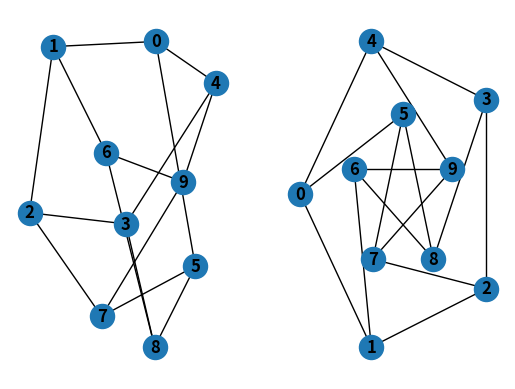
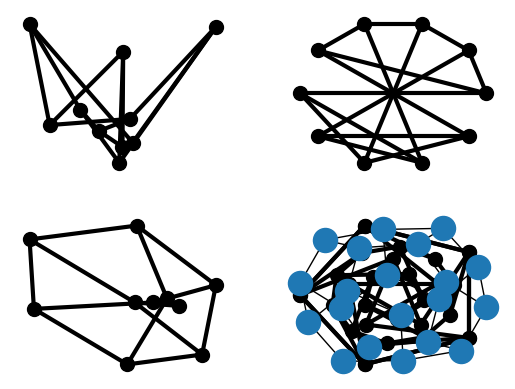

Write the Python code that produced these figures, in order.
# ## Tutorial
#
# This guide can help you start working with NetworkX.
#
# ### Creating a graph
#
# Create an empty graph with no nodes and no edges.

import networkx as nx
G = nx.Graph()

# By definition, a `Graph` is a collection of nodes (vertices) along with
# identified pairs of nodes (called edges, links, etc).  In NetworkX, nodes can
# be any [hashable](https://docs.python.org/3/glossary.html#term-hashable) object e.g., a text string, an image, an XML object,
# another Graph, a customized node object, etc.
#
# # Nodes
#
# The graph `G` can be grown in several ways.  NetworkX includes many
# graph generator functions and
# facilities to read and write graphs in many formats.
# To get started though we’ll look at simple manipulations.  You can add one node
# at a time,

G.add_node(1)

# or add nodes from any [iterable](https://docs.python.org/3/glossary.html#term-iterable) container, such as a list

G.add_nodes_from([2, 3])

# You can also add nodes along with node
# attributes if your container yields 2-tuples of the form
# `(node, node_attribute_dict)`:
#
# ```
# >>> G.add_nodes_from([
# ...     (4, {"color": "red"}),
# ...     (5, {"color": "green"}),
# ... ])
# ```
#
# Node attributes are discussed further below.
#
# Nodes from one graph can be incorporated into another:

H = nx.path_graph(10)
G.add_nodes_from(H)

# `G` now contains the nodes of `H` as nodes of `G`.
# In contrast, you could use the graph `H` as a node in `G`.

G.add_node(H)

# The graph `G` now contains `H` as a node.  This flexibility is very powerful as
# it allows graphs of graphs, graphs of files, graphs of functions and much more.
# It is worth thinking about how to structure your application so that the nodes
# are useful entities.  Of course you can always use a unique identifier in `G`
# and have a separate dictionary keyed by identifier to the node information if
# you prefer.
#
# # Edges
#
# `G` can also be grown by adding one edge at a time,

G.add_edge(1, 2)
e = (2, 3)
G.add_edge(*e)  # unpack edge tuple*

# by adding a list of edges,
G.add_edges_from([(1, 2), (1, 3)])

# or by adding any ebunch of edges.  An *ebunch* is any iterable
# container of edge-tuples.  An edge-tuple can be a 2-tuple of nodes or a 3-tuple
# with 2 nodes followed by an edge attribute dictionary, e.g.,
# `(2, 3, {'weight': 3.1415})`.  Edge attributes are discussed further
# below.

G.add_edges_from(H.edges)

# There are no complaints when adding existing nodes or edges. For example,
# after removing all nodes and edges,

G.clear()

# we add new nodes/edges and NetworkX quietly ignores any that are
# already present.

G.add_edges_from([(1, 2), (1, 3)])
G.add_node(1)
G.add_edge(1, 2)
G.add_node("spam")        # adds node "spam"
G.add_nodes_from("spam")  # adds 4 nodes: 's', 'p', 'a', 'm'
G.add_edge(3, 'm')

# At this stage the graph `G` consists of 8 nodes and 3 edges, as can be seen by:

G.number_of_nodes()
G.number_of_edges()

DG = nx.DiGraph()
DG.add_edge(2, 1)   # adds the nodes in order 2, 1
DG.add_edge(1, 3)
DG.add_edge(2, 4)
DG.add_edge(1, 2)
assert list(DG.successors(2)) == [1, 4]
assert list(DG.edges) == [(2, 1), (2, 4), (1, 3), (1, 2)]

# # Examining elements of a graph
#
# We can examine the nodes and edges. Four basic graph properties facilitate
# reporting: `G.nodes`, `G.edges`, `G.adj` and `G.degree`.  These
# are set-like views of the nodes, edges, neighbors (adjacencies), and degrees
# of nodes in a graph. They offer a continually updated read-only view into
# the graph structure. They are also dict-like in that you can look up node
# and edge data attributes via the views and iterate with data attributes
# using methods `.items()`, `.data()`.
# If you want a specific container type instead of a view, you can specify one.
# Here we use lists, though sets, dicts, tuples and other containers may be
# better in other contexts.

list(G.nodes)
list(G.edges)
list(G.adj[1])  # or list(G.neighbors(1))
G.degree[1]  # the number of edges incident to 1

# One can specify to report the edges and degree from a subset of all nodes
# using an nbunch. An *nbunch* is any of: `None` (meaning all nodes),
# a node, or an iterable container of nodes that is not itself a node in the
# graph.

G.edges([2, 'm'])
G.degree([2, 3])

# # Removing elements from a graph
#
# One can remove nodes and edges from the graph in a similar fashion to adding.
# Use methods
# `Graph.remove_node()`,
# `Graph.remove_nodes_from()`,
# `Graph.remove_edge()`
# and
# `Graph.remove_edges_from()`, e.g.

G.remove_node(2)
G.remove_nodes_from("spam")
list(G.nodes)
G.remove_edge(1, 3)

# # Using the graph constructors
#
# Graph objects do not have to be built up incrementally - data specifying
# graph structure can be passed directly to the constructors of the various
# graph classes.
# When creating a graph structure by instantiating one of the graph
# classes you can specify data in several formats.

G.add_edge(1, 2)
H = nx.DiGraph(G)  # create a DiGraph using the connections from G
list(H.edges())
edgelist = [(0, 1), (1, 2), (2, 3)]
H = nx.Graph(edgelist)  # create a graph from an edge list
list(H.edges())
adjacency_dict = {0: (1, 2), 1: (0, 2), 2: (0, 1)}
H = nx.Graph(adjacency_dict)  # create a Graph dict mapping nodes to nbrs
list(H.edges())

# # What to use as nodes and edges
#
# You might notice that nodes and edges are not specified as NetworkX
# objects.  This leaves you free to use meaningful items as nodes and
# edges. The most common choices are numbers or strings, but a node can
# be any hashable object (except `None`), and an edge can be associated
# with any object `x` using `G.add_edge(n1, n2, object=x)`.
#
# As an example, `n1` and `n2` could be protein objects from the RCSB Protein
# Data Bank, and `x` could refer to an XML record of publications detailing
# experimental observations of their interaction.
#
# We have found this power quite useful, but its abuse
# can lead to surprising behavior unless one is familiar with Python.
# If in doubt, consider using `convert_node_labels_to_integers()` to obtain
# a more traditional graph with integer labels.
#
# # Accessing edges and neighbors
#
# In addition to the views `Graph.edges`, and `Graph.adj`,
# access to edges and neighbors is possible using subscript notation.

G = nx.Graph([(1, 2, {"color": "yellow"})])
G[1]  # same as G.adj[1]
G[1][2]
G.edges[1, 2]

# You can get/set the attributes of an edge using subscript notation
# if the edge already exists.

G.add_edge(1, 3)
G[1][3]['color'] = "blue"
G.edges[1, 2]['color'] = "red"
G.edges[1, 2]

# Fast examination of all (node, adjacency) pairs is achieved using
# `G.adjacency()`, or `G.adj.items()`.
# Note that for undirected graphs, adjacency iteration sees each edge twice.

FG = nx.Graph()
FG.add_weighted_edges_from([(1, 2, 0.125), (1, 3, 0.75), (2, 4, 1.2), (3, 4, 0.375)])
for n, nbrs in FG.adj.items():
   for nbr, eattr in nbrs.items():
       wt = eattr['weight']
       if wt < 0.5: print(f"({n}, {nbr}, {wt:.3})")

# Convenient access to all edges is achieved with the edges property.

for (u, v, wt) in FG.edges.data('weight'):
    if wt < 0.5:
        print(f"({u}, {v}, {wt:.3})")

# # Adding attributes to graphs, nodes, and edges
#
# Attributes such as weights, labels, colors, or whatever Python object you like,
# can be attached to graphs, nodes, or edges.
#
# Each graph, node, and edge can hold key/value attribute pairs in an associated
# attribute dictionary (the keys must be hashable).  By default these are empty,
# but attributes can be added or changed using `add_edge`, `add_node` or direct
# manipulation of the attribute dictionaries named `G.graph`, `G.nodes`, and
# `G.edges` for a graph `G`.
#
# ## Graph attributes
#
# Assign graph attributes when creating a new graph

G = nx.Graph(day="Friday")
G.graph

# Or you can modify attributes later

G.graph['day'] = "Monday"
G.graph

# # Node attributes
#
# Add node attributes using `add_node()`, `add_nodes_from()`, or `G.nodes`

G.add_node(1, time='5pm')
G.add_nodes_from([3], time='2pm')
G.nodes[1]
G.nodes[1]['room'] = 714
G.nodes.data()

# Note that adding a node to `G.nodes` does not add it to the graph, use
# `G.add_node()` to add new nodes. Similarly for edges.
#
# # Edge Attributes
#
# Add/change edge attributes using `add_edge()`, `add_edges_from()`,
# or subscript notation.

G.add_edge(1, 2, weight=4.7 )
G.add_edges_from([(3, 4), (4, 5)], color='red')
G.add_edges_from([(1, 2, {'color': 'blue'}), (2, 3, {'weight': 8})])
G[1][2]['weight'] = 4.7
G.edges[3, 4]['weight'] = 4.2

# The special attribute `weight` should be numeric as it is used by
# algorithms requiring weighted edges.
#
#  Directed graphs
#
# The `DiGraph` class provides additional methods and properties specific
# to directed edges, e.g.,
# `DiGraph.out_edges`, `DiGraph.in_degree`,
# `DiGraph.predecessors`, `DiGraph.successors` etc.
# To allow algorithms to work with both classes easily, the directed versions of
# `neighbors` is equivalent to
# `successors` while `degree` reports the sum
# of `in_degree` and `out_degree` even though that may feel inconsistent at times.

DG = nx.DiGraph()
DG.add_weighted_edges_from([(1, 2, 0.5), (3, 1, 0.75)])
DG.out_degree(1, weight='weight')
DG.degree(1, weight='weight')
list(DG.successors(1))
list(DG.neighbors(1))

# Some algorithms work only for directed graphs and others are not well
# defined for directed graphs.  Indeed the tendency to lump directed
# and undirected graphs together is dangerous.  If you want to treat
# a directed graph as undirected for some measurement you should probably
# convert it using `Graph.to_undirected()` or with

H = nx.Graph(G)  # create an undirected graph H from a directed graph G

# # Multigraphs
#
# NetworkX provides classes for graphs which allow multiple edges
# between any pair of nodes.  The `MultiGraph` and
# `MultiDiGraph`
# classes allow you to add the same edge twice, possibly with different
# edge data.  This can be powerful for some applications, but many
# algorithms are not well defined on such graphs.
# Where results are well defined,
# e.g., `MultiGraph.degree()` we provide the function.  Otherwise you
# should convert to a standard graph in a way that makes the measurement
# well defined.

MG = nx.MultiGraph()
MG.add_weighted_edges_from([(1, 2, 0.5), (1, 2, 0.75), (2, 3, 0.5)])
dict(MG.degree(weight='weight'))
GG = nx.Graph()
for n, nbrs in MG.adjacency():
   for nbr, edict in nbrs.items():
       minvalue = min([d['weight'] for d in edict.values()])
       GG.add_edge(n, nbr, weight = minvalue)

nx.shortest_path(GG, 1, 3)

# # Graph generators and graph operations
#
# In addition to constructing graphs node-by-node or edge-by-edge, they
# can also be generated by
#
# ## 1. Applying classic graph operations, such as:
#
# ## 2. Using a call to one of the classic small graphs, e.g.,
#
# ## 3. Using a (constructive) generator for a classic graph, e.g.,
#
# like so:

K_5 = nx.complete_graph(5)
K_3_5 = nx.complete_bipartite_graph(3, 5)
barbell = nx.barbell_graph(10, 10)
lollipop = nx.lollipop_graph(10, 20)

# # 4. Using a stochastic graph generator, e.g,
#
# like so:

er = nx.erdos_renyi_graph(100, 0.15)
ws = nx.watts_strogatz_graph(30, 3, 0.1)
ba = nx.barabasi_albert_graph(100, 5)
red = nx.random_lobster(100, 0.9, 0.9)

# # 5. Reading a graph stored in a file using common graph formats
#
# NetworkX supports many popular formats, such as edge lists, adjacency lists,
# GML, GraphML, pickle, LEDA and others.

nx.write_gml(red, "path.to.file")
mygraph = nx.read_gml("path.to.file")

# For details on graph formats see Reading and writing graphs
# and for graph generator functions see Graph generators
#
#  Analyzing graphs
#
# The structure of `G` can be analyzed using various graph-theoretic
# functions such as:

G = nx.Graph()
G.add_edges_from([(1, 2), (1, 3)])
G.add_node("spam")       # adds node "spam"
list(nx.connected_components(G))
sorted(d for n, d in G.degree())
nx.clustering(G)

# Some functions with large output iterate over (node, value) 2-tuples.
# These are easily stored in a [dict](https://docs.python.org/3/library/stdtypes.html#dict) structure if you desire.

sp = dict(nx.all_pairs_shortest_path(G))
sp[3]

# See Algorithms for details on graph algorithms
# supported.
#
# # Drawing graphs
#
# NetworkX is not primarily a graph drawing package but basic drawing with
# Matplotlib as well as an interface to use the open source Graphviz software
# package are included.  These are part of the networkx.drawing
# module and will be imported if possible.
#
# First import Matplotlib’s plot interface (pylab works too)

import matplotlib.pyplot as plt

# To test if the import of `nx_pylab` was successful draw `G`
# using one of

G = nx.petersen_graph()
subax1 = plt.subplot(121)
nx.draw(G, with_labels=True, font_weight='bold')
subax2 = plt.subplot(122)
nx.draw_shell(G, nlist=[range(5, 10), range(5)], with_labels=True, font_weight='bold')

# when drawing to an interactive display.  Note that you may need to issue a
# Matplotlib

plt.show()

# command if you are not using matplotlib in interactive mode.

options = {
    'node_color': 'black',
    'node_size': 100,
    'width': 3,
}
subax1 = plt.subplot(221)
nx.draw_random(G, **options)
subax2 = plt.subplot(222)
nx.draw_circular(G, **options)
subax3 = plt.subplot(223)
nx.draw_spectral(G, **options)
subax4 = plt.subplot(224)
nx.draw_shell(G, nlist=[range(5,10), range(5)], **options)

# You can find additional options via `draw_networkx()` and
# layouts via the `layout module`.
# You can use multiple shells with `draw_shell()`.

G = nx.dodecahedral_graph()
shells = [[2, 3, 4, 5, 6], [8, 1, 0, 19, 18, 17, 16, 15, 14, 7], [9, 10, 11, 12, 13]]
nx.draw_shell(G, nlist=shells, **options)

# To save drawings to a file, use, for example

nx.draw(G)
nx.cytoscape_data(G)
plt.savefig("path.png")

# This function writes to the file `path.png` in the local directory. If Graphviz and
# PyGraphviz or pydot, are available on your system, you can also use
# `networkx.drawing.nx_agraph.graphviz_layout` or
# `networkx.drawing.nx_pydot.graphviz_layout` to get the node positions, or write
# the graph in dot format for further processing.

# from networkx.drawing.nx_pydot import write_dot
# pos = nx.nx_agraph.graphviz_layout(G)
# nx.draw(G, pos=pos)
# write_dot(G, 'file.dot')

# See Drawing for additional details.
